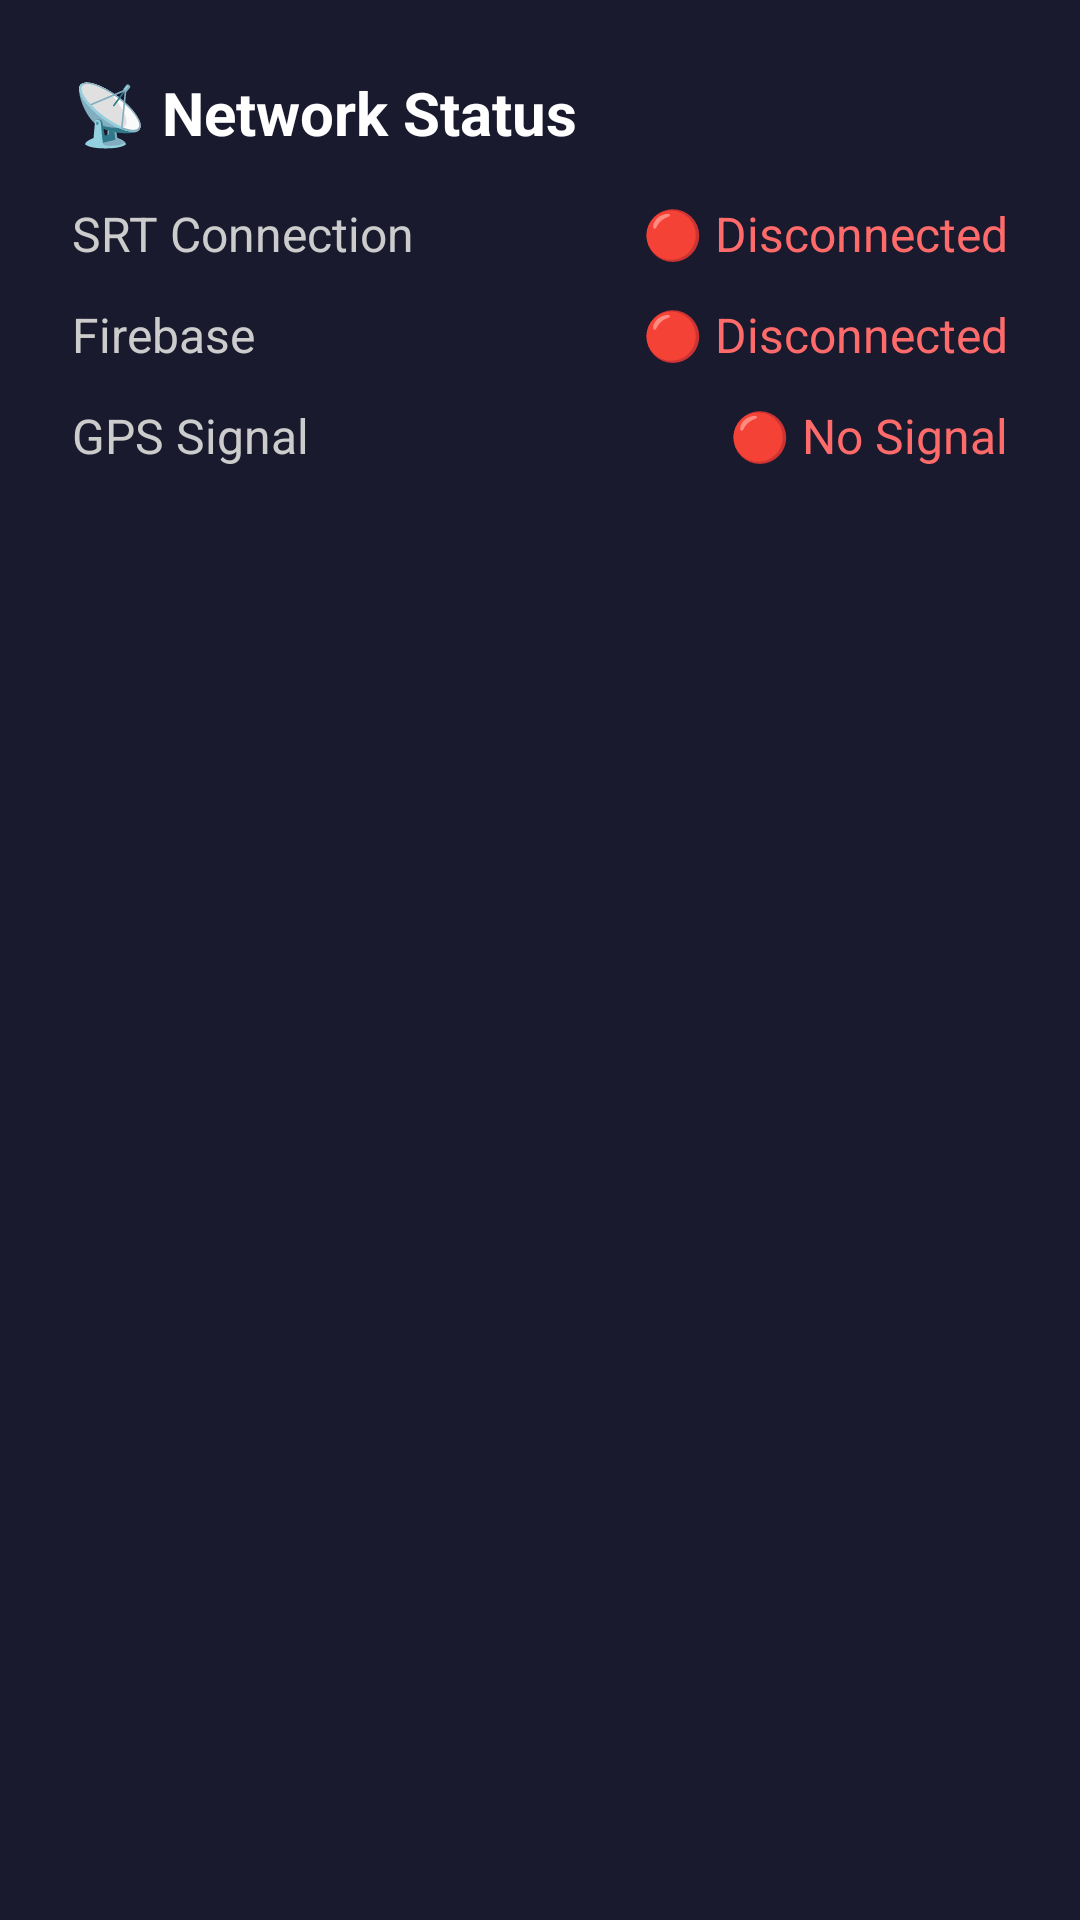

The Android layout XML behind this screen, and the referenced resources:
<!-- AndroidManifest.xml: application theme Theme.SrtSender -->
<!-- res/layout/dialog_network_status.xml -->
<?xml version="1.0" encoding="utf-8"?>
<LinearLayout xmlns:android="http://schemas.android.com/apk/res/android"
    android:layout_width="match_parent"
    android:layout_height="wrap_content"
    android:orientation="vertical"
    android:padding="24dp"
    android:background="#1a1a2e">

    <TextView
        android:layout_width="wrap_content"
        android:layout_height="wrap_content"
        android:text="📡 Network Status"
        android:textSize="20sp"
        android:textStyle="bold"
        android:textColor="#ffffff"
        android:layout_marginBottom="16dp"/>

    <LinearLayout
        android:layout_width="match_parent"
        android:layout_height="wrap_content"
        android:orientation="horizontal"
        android:layout_marginBottom="12dp">
        <TextView
            android:layout_width="0dp"
            android:layout_height="wrap_content"
            android:layout_weight="1"
            android:text="SRT Connection"
            android:textColor="#cccccc"
            android:textSize="16sp"/>
        <TextView
            android:id="@+id/dialogStatusSrt"
            android:layout_width="wrap_content"
            android:layout_height="wrap_content"
            android:text="🔴 Disconnected"
            android:textColor="#ff6b6b"
            android:textSize="16sp"/>
    </LinearLayout>

    <LinearLayout
        android:layout_width="match_parent"
        android:layout_height="wrap_content"
        android:orientation="horizontal"
        android:layout_marginBottom="12dp">
        <TextView
            android:layout_width="0dp"
            android:layout_height="wrap_content"
            android:layout_weight="1"
            android:text="Firebase"
            android:textColor="#cccccc"
            android:textSize="16sp"/>
        <TextView
            android:id="@+id/dialogStatusFirebase"
            android:layout_width="wrap_content"
            android:layout_height="wrap_content"
            android:text="🔴 Disconnected"
            android:textColor="#ff6b6b"
            android:textSize="16sp"/>
    </LinearLayout>

    <LinearLayout
        android:layout_width="match_parent"
        android:layout_height="wrap_content"
        android:orientation="horizontal">
        <TextView
            android:layout_width="0dp"
            android:layout_height="wrap_content"
            android:layout_weight="1"
            android:text="GPS Signal"
            android:textColor="#cccccc"
            android:textSize="16sp"/>
        <TextView
            android:id="@+id/dialogStatusGps"
            android:layout_width="wrap_content"
            android:layout_height="wrap_content"
            android:text="🔴 No Signal"
            android:textColor="#ff6b6b"
            android:textSize="16sp"/>
    </LinearLayout>

</LinearLayout>
<!-- resources referenced by this layout -->
<resources>
  <style name="Theme.SrtSender" parent="Theme.AppCompat.Light.NoActionBar">
          <item name="android:statusBarColor">@android:color/transparent</item>
          <item name="android:windowLightStatusBar">false</item>
      </style>
</resources>
